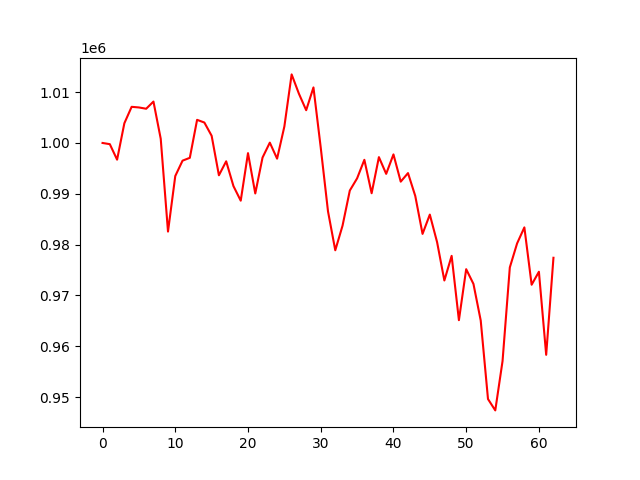

Source data for this figure (header and first rows):
account_value, date, daily_return
1000000, 2021-07-06, 
999764, 2021-07-07, -0.0002357
996716, 2021-07-08, -0.003049
1003879, 2021-07-09, 0.007187
1007110, 2021-07-12, 0.003218
1006987, 2021-07-13, -0.0001222
1006733, 2021-07-14, -0.0002521
1008145, 2021-07-15, 0.001403
1000829, 2021-07-16, -0.007257
982570, 2021-07-19, -0.01824
993497, 2021-07-20, 0.01112
996519, 2021-07-21, 0.003042
997078, 2021-07-22, 0.000561
1004550, 2021-07-23, 0.007494
1004019, 2021-07-26, -0.000529
1001417, 2021-07-27, -0.002592
993644, 2021-07-28, -0.007761
996392, 2021-07-29, 0.002765
991515, 2021-07-30, -0.004894
988647, 2021-08-02, -0.002892
997996, 2021-08-03, 0.009456
990065, 2021-08-04, -0.007946
997131, 2021-08-05, 0.007137
1000066, 2021-08-06, 0.002943
996915, 2021-08-09, -0.003151
1003241, 2021-08-10, 0.006346
1013488, 2021-08-11, 0.01021
1009692, 2021-08-12, -0.003745
1006445, 2021-08-13, -0.003216
1010927, 2021-08-16, 0.004453
999105, 2021-08-17, -0.01169
986550, 2021-08-18, -0.01257
978891, 2021-08-19, -0.007764
983735, 2021-08-20, 0.004949
990645, 2021-08-23, 0.007023
993035, 2021-08-24, 0.002413
996686, 2021-08-25, 0.003676
990109, 2021-08-26, -0.006599
997214, 2021-08-27, 0.007176
993926, 2021-08-30, -0.003298
997751, 2021-08-31, 0.003849
992390, 2021-09-01, -0.005373
994075, 2021-09-02, 0.001697
989570, 2021-09-03, -0.004532
982114, 2021-09-07, -0.007534
985910, 2021-09-08, 0.003865
980487, 2021-09-09, -0.0055
972949, 2021-09-10, -0.007688
977796, 2021-09-13, 0.004981
965142, 2021-09-14, -0.01294
975172, 2021-09-15, 0.01039
972274, 2021-09-16, -0.002971
965069, 2021-09-17, -0.007411
949625, 2021-09-20, -0.016
947394, 2021-09-21, -0.00235
957091, 2021-09-22, 0.01024
975519, 2021-09-23, 0.01925
980238, 2021-09-24, 0.004837
983393, 2021-09-27, 0.003219
972114, 2021-09-28, -0.01147
... 3 more rows
